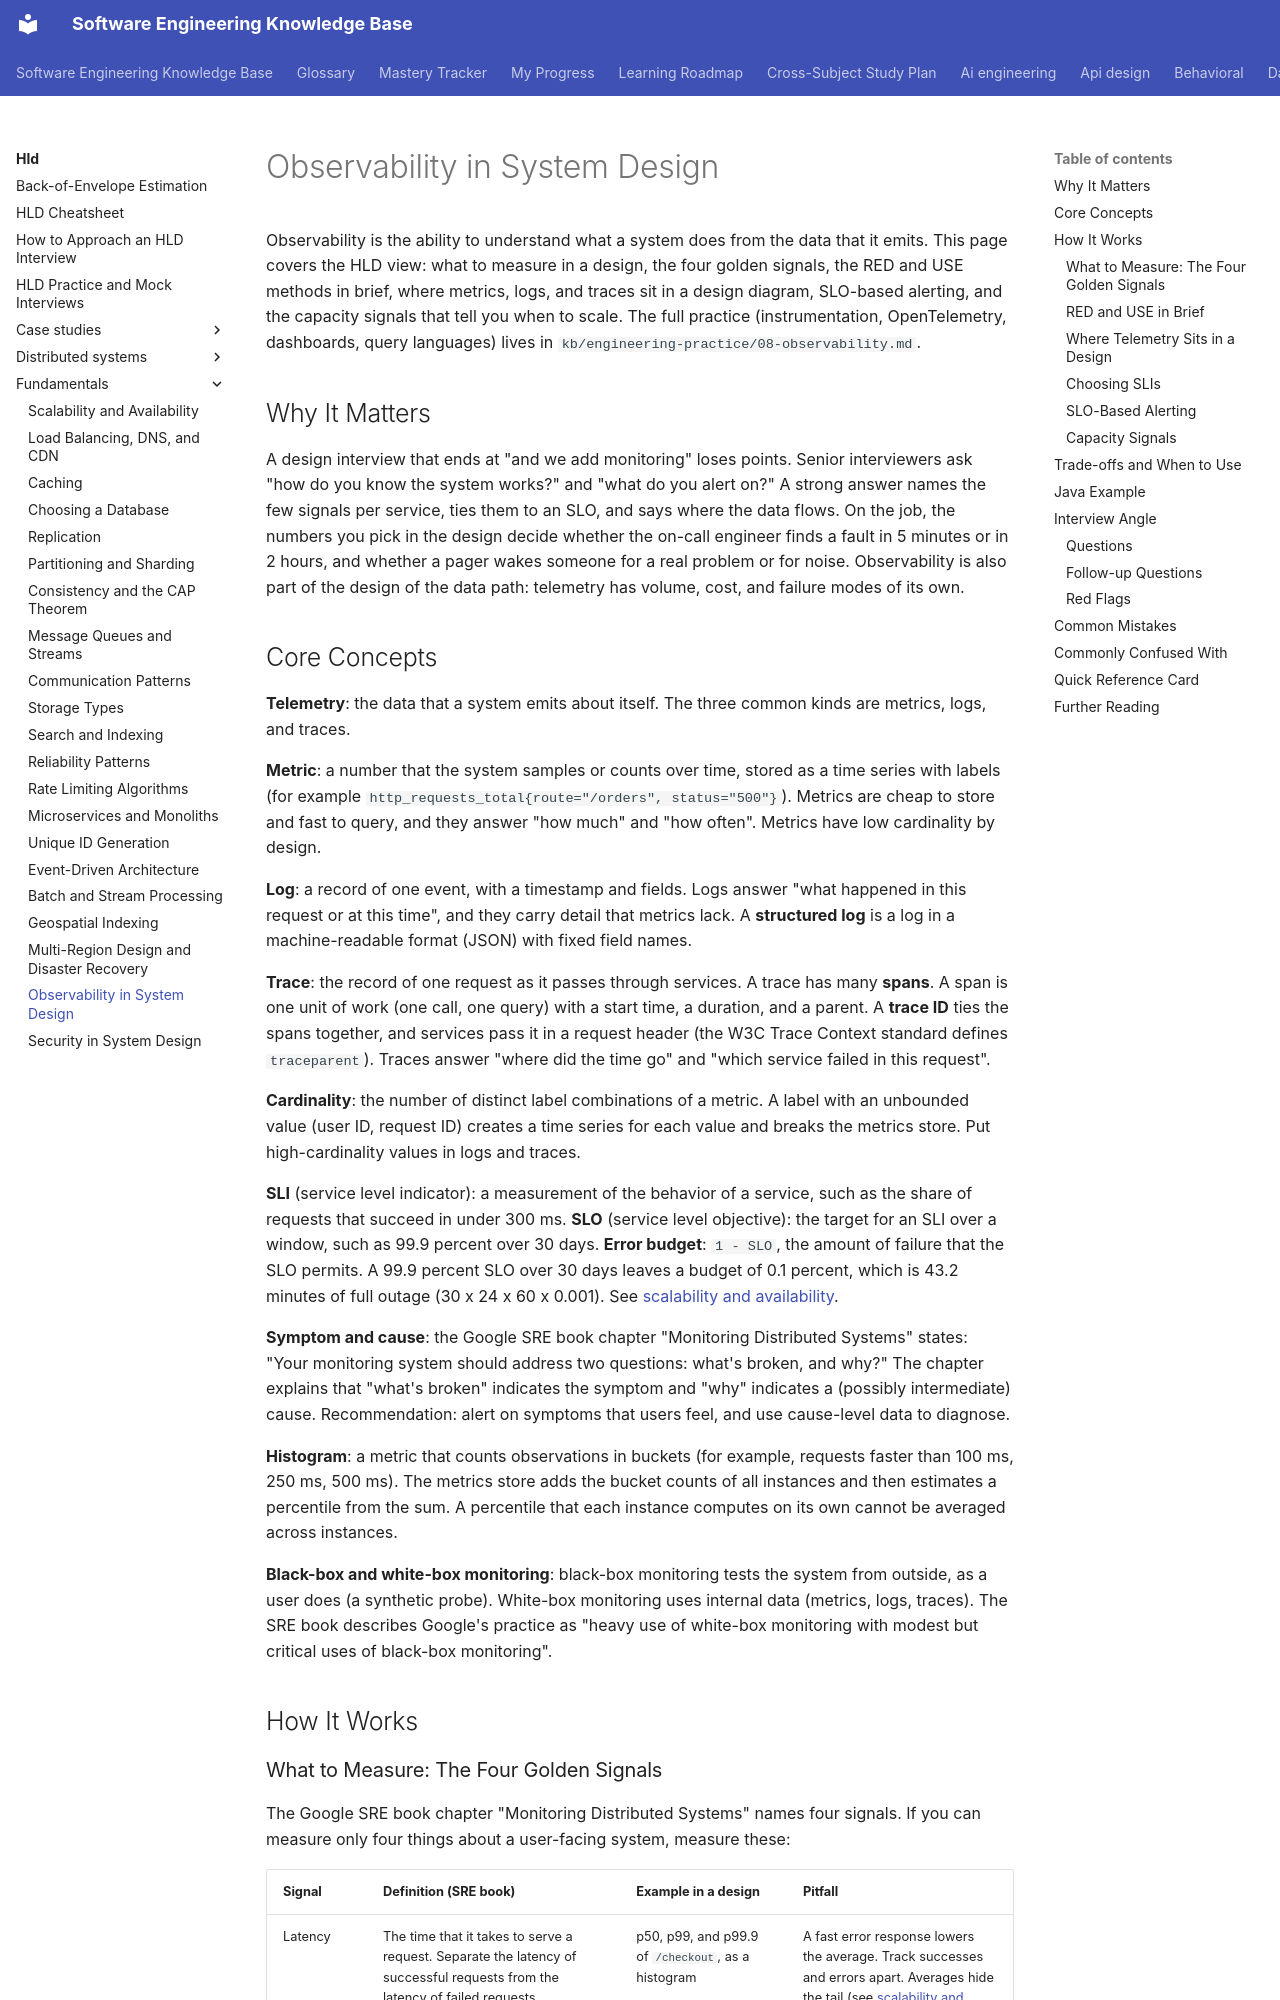

repository: chaandharaghav/dsa-interview-guide · page: hld/fundamentals/20-observability-in-design/index.html · generator: mkdocs

---
priority: P2
---
# Observability in System Design

Observability is the ability to understand what a system does from the data that it emits. This page covers the HLD view: what to measure in a design, the four golden signals, the RED and USE methods in brief, where metrics, logs, and traces sit in a design diagram, SLO-based alerting, and the capacity signals that tell you when to scale. The full practice (instrumentation, OpenTelemetry, dashboards, query languages) lives in `kb/engineering-practice/08-observability.md`.

## Why It Matters

A design interview that ends at "and we add monitoring" loses points. Senior interviewers ask "how do you know the system works?" and "what do you alert on?" A strong answer names the few signals per service, ties them to an SLO, and says where the data flows. On the job, the numbers you pick in the design decide whether the on-call engineer finds a fault in 5 minutes or in 2 hours, and whether a pager wakes someone for a real problem or for noise. Observability is also part of the design of the data path: telemetry has volume, cost, and failure modes of its own.

## Core Concepts

**Telemetry**: the data that a system emits about itself. The three common kinds are metrics, logs, and traces.

**Metric**: a number that the system samples or counts over time, stored as a time series with labels (for example `http_requests_total{route="/orders", status="500"}`). Metrics are cheap to store and fast to query, and they answer "how much" and "how often". Metrics have low cardinality by design.

**Log**: a record of one event, with a timestamp and fields. Logs answer "what happened in this request or at this time", and they carry detail that metrics lack. A **structured log** is a log in a machine-readable format (JSON) with fixed field names.

**Trace**: the record of one request as it passes through services. A trace has many **spans**. A span is one unit of work (one call, one query) with a start time, a duration, and a parent. A **trace ID** ties the spans together, and services pass it in a request header (the W3C Trace Context standard defines `traceparent`). Traces answer "where did the time go" and "which service failed in this request".

**Cardinality**: the number of distinct label combinations of a metric. A label with an unbounded value (user ID, request ID) creates a time series for each value and breaks the metrics store. Put high-cardinality values in logs and traces.

**SLI** (service level indicator): a measurement of the behavior of a service, such as the share of requests that succeed in under 300 ms. **SLO** (service level objective): the target for an SLI over a window, such as 99.9 percent over 30 days. **Error budget**: `1 - SLO`, the amount of failure that the SLO permits. A 99.9 percent SLO over 30 days leaves a budget of 0.1 percent, which is 43.2 minutes of full outage (30 x 24 x 60 x 0.001). See [scalability and availability](01-scalability-and-availability.md).

**Symptom and cause**: the Google SRE book chapter "Monitoring Distributed Systems" states: "Your monitoring system should address two questions: what's broken, and why?" The chapter explains that "what's broken" indicates the symptom and "why" indicates a (possibly intermediate) cause. Recommendation: alert on symptoms that users feel, and use cause-level data to diagnose.

**Histogram**: a metric that counts observations in buckets (for example, requests faster than 100 ms, 250 ms, 500 ms). The metrics store adds the bucket counts of all instances and then estimates a percentile from the sum. A percentile that each instance computes on its own cannot be averaged across instances.

**Black-box and white-box monitoring**: black-box monitoring tests the system from outside, as a user does (a synthetic probe). White-box monitoring uses internal data (metrics, logs, traces). The SRE book describes Google's practice as "heavy use of white-box monitoring with modest but critical uses of black-box monitoring".

## How It Works
